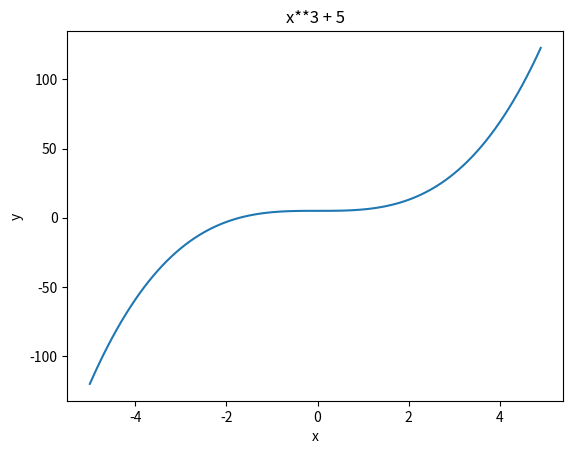

Source code (Python):
import matplotlib.pyplot as plt
import numpy as np


x = np.arange(-5,5,0.1)
y = x**3 + 5

plt.plot(x,y)
plt.xlabel('x')
plt.ylabel('y')
plt.title('x**3 + 5')
plt.show()
